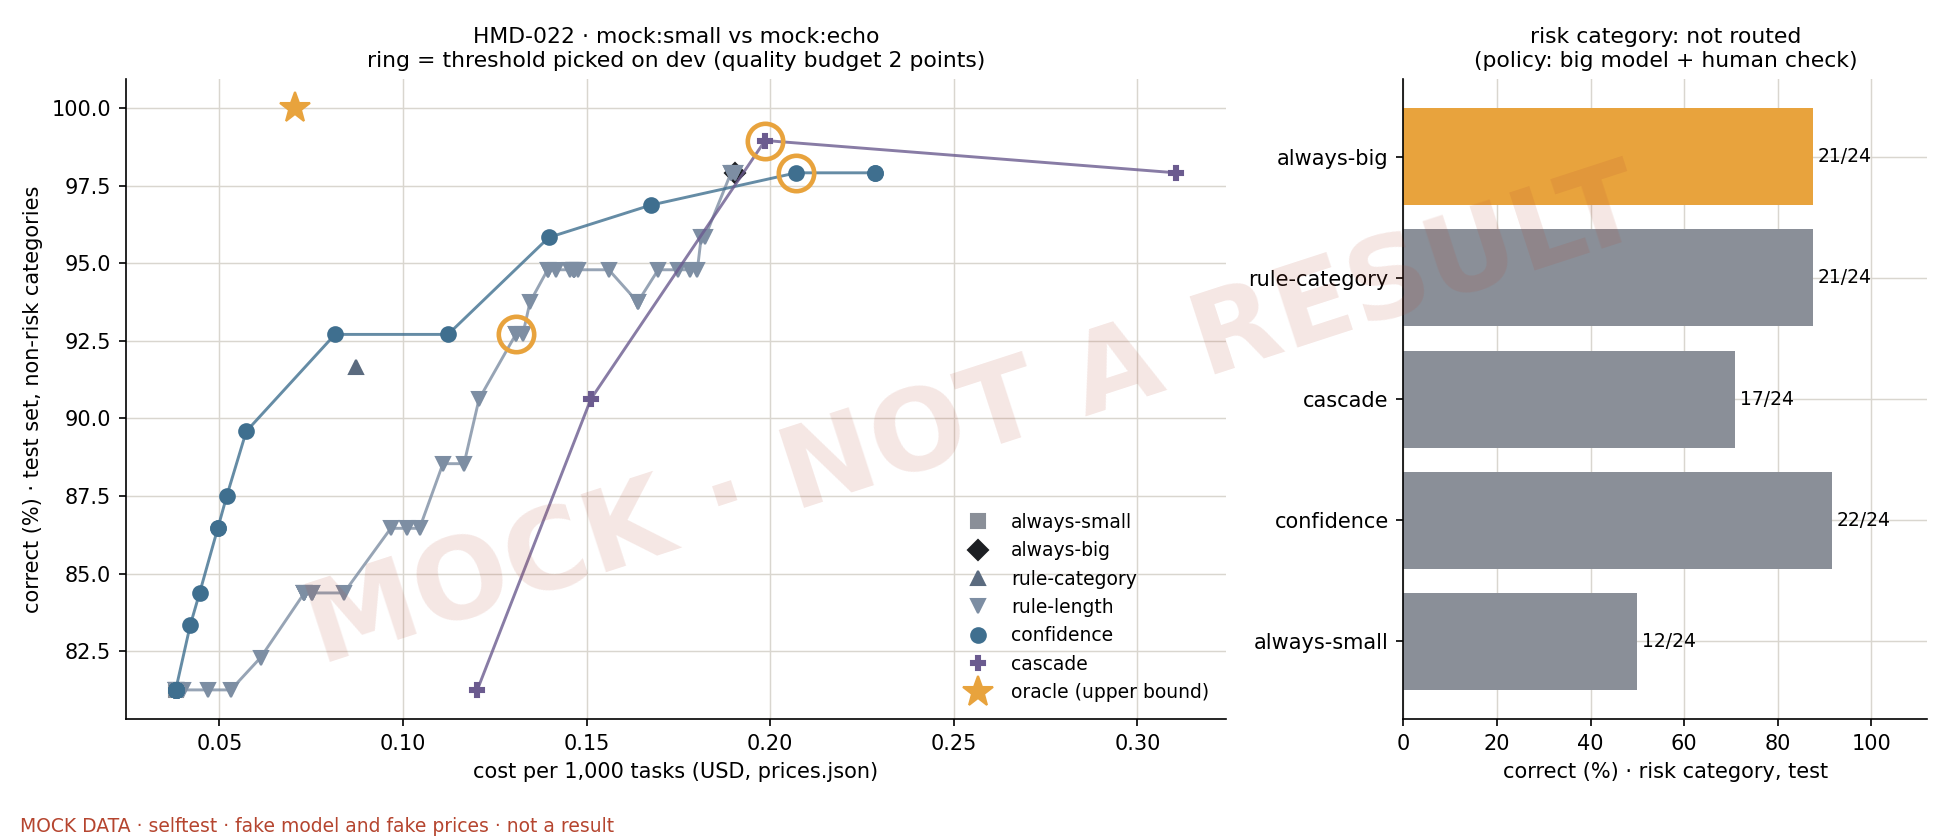

The data file committed next to this chart (first rows):
set, router, threshold, n, correct, accuracy, cost_per_1000_tasks, cost_per_1000_successes, escalation_rate, p95_latency_s, missed_escalations, wasted_escalations, picked_on_dev
dev, always-small, , 64, 53, 0.8281, 0.0382, 0.0461, 0.0000, 2.962, 9, 0, 0
dev, always-big, , 64, 60, 0.9375, 0.1908, 0.2035, 1, 4.370, 0, 53, 1
dev, rule-category, , 64, 58, 0.9062, 0.0863, 0.0952, 0.2500, 3.661, 2, 7, 0
dev, rule-length, -1, 64, 60, 0.9375, 0.1908, 0.2035, 1, 4.370, 0, 53, 0
dev, rule-length, 18, 64, 60, 0.9375, 0.1878, 0.2004, 0.9688, 4.370, 0, 51, 0
dev, rule-length, 19, 64, 60, 0.9375, 0.1863, 0.1988, 0.9531, 4.370, 0, 50, 0
dev, rule-length, 20, 64, 60, 0.9375, 0.1848, 0.1971, 0.9375, 4.370, 0, 49, 0
dev, rule-length, 22, 64, 60, 0.9375, 0.1833, 0.1955, 0.9219, 4.370, 0, 48, 0
dev, rule-length, 24, 64, 60, 0.9375, 0.1802, 0.1922, 0.8906, 4.345, 0, 46, 0
dev, rule-length, 26, 64, 60, 0.9375, 0.1733, 0.1848, 0.8281, 4.345, 0, 42, 0
dev, rule-length, 27, 64, 60, 0.9375, 0.1717, 0.1832, 0.8125, 4.345, 0, 41, 0
dev, rule-length, 29, 64, 60, 0.9375, 0.1670, 0.1782, 0.7656, 4.345, 0, 38, 0
dev, rule-length, 30, 64, 60, 0.9375, 0.1653, 0.1764, 0.7500, 4.345, 0, 37, 0
dev, rule-length, 33, 64, 60, 0.9375, 0.1637, 0.1746, 0.7344, 4.345, 0, 36, 0
dev, rule-length, 34, 64, 60, 0.9375, 0.1621, 0.1729, 0.7188, 4.345, 0, 35, 0
dev, rule-length, 37, 64, 60, 0.9375, 0.1586, 0.1692, 0.6875, 4.345, 0, 33, 0
dev, rule-length, 39, 64, 60, 0.9375, 0.1535, 0.1638, 0.6406, 4.345, 0, 30, 0
dev, rule-length, 40, 64, 60, 0.9375, 0.1518, 0.1619, 0.6250, 4.345, 0, 29, 0
dev, rule-length, 41, 64, 60, 0.9375, 0.1500, 0.1600, 0.6094, 4.237, 0, 28, 0
dev, rule-length, 42, 64, 60, 0.9375, 0.1483, 0.1582, 0.5938, 4.148, 0, 27, 0
dev, rule-length, 43, 64, 60, 0.9375, 0.1466, 0.1564, 0.5781, 4.028, 0, 26, 0
dev, rule-length, 45, 64, 60, 0.9375, 0.1448, 0.1545, 0.5625, 4.028, 0, 25, 0
dev, rule-length, 50, 64, 60, 0.9375, 0.1428, 0.1524, 0.5469, 4.028, 0, 24, 0
dev, rule-length, 53, 64, 60, 0.9375, 0.1410, 0.1504, 0.5312, 4.028, 0, 23, 0
dev, rule-length, 56, 64, 60, 0.9375, 0.1392, 0.1484, 0.5156, 4.028, 0, 22, 0
dev, rule-length, 59, 64, 60, 0.9375, 0.1373, 0.1465, 0.5000, 4.028, 0, 21, 0
dev, rule-length, 110, 64, 60, 0.9375, 0.1344, 0.1434, 0.4844, 4.028, 0, 21, 0
dev, rule-length, 111, 64, 60, 0.9375, 0.1285, 0.1371, 0.4531, 4.028, 1, 20, 0
dev, rule-length, 124, 64, 59, 0.9219, 0.1199, 0.1301, 0.4062, 4.028, 2, 18, 0
dev, rule-length, 125, 64, 59, 0.9219, 0.1170, 0.1269, 0.3906, 4.028, 2, 18, 1
dev, rule-length, 138, 64, 58, 0.9062, 0.1140, 0.1258, 0.3750, 4.028, 3, 18, 0
dev, rule-length, 139, 64, 56, 0.8750, 0.1078, 0.1233, 0.3438, 4.028, 5, 18, 0
dev, rule-length, 140, 64, 56, 0.8750, 0.1021, 0.1167, 0.3125, 4.028, 5, 16, 0
dev, rule-length, 145, 64, 56, 0.8750, 0.0957, 0.1094, 0.2812, 4.028, 6, 15, 0
dev, rule-length, 151, 64, 56, 0.8750, 0.0931, 0.1064, 0.2656, 4.028, 6, 14, 0
dev, rule-length, 155, 64, 55, 0.8594, 0.0898, 0.1045, 0.2500, 4.028, 7, 14, 0
dev, rule-length, 157, 64, 55, 0.8594, 0.0866, 0.1008, 0.2344, 4.028, 7, 13, 0
dev, rule-length, 165, 64, 54, 0.8438, 0.0837, 0.0992, 0.2188, 4.028, 8, 13, 0
dev, rule-length, 172, 64, 54, 0.8438, 0.0803, 0.0951, 0.2031, 4.028, 8, 12, 0
dev, rule-length, 173, 64, 53, 0.8281, 0.0740, 0.0894, 0.1719, 3.979, 9, 11, 0
dev, rule-length, 174, 64, 53, 0.8281, 0.0708, 0.0855, 0.1562, 3.749, 9, 10, 0
dev, rule-length, 175, 64, 53, 0.8281, 0.0673, 0.0813, 0.1406, 3.749, 9, 9, 0
dev, rule-length, 179, 64, 53, 0.8281, 0.0641, 0.0774, 0.1250, 3.749, 9, 8, 0
dev, rule-length, 184, 64, 53, 0.8281, 0.0610, 0.0737, 0.1094, 3.702, 9, 7, 0
dev, rule-length, 188, 64, 53, 0.8281, 0.0577, 0.0696, 0.0938, 3.586, 9, 6, 0
dev, rule-length, 190, 64, 53, 0.8281, 0.0543, 0.0655, 0.0781, 3.586, 9, 5, 0
dev, rule-length, 192, 64, 53, 0.8281, 0.0512, 0.0618, 0.0625, 3.219, 9, 4, 0
dev, rule-length, 193, 64, 53, 0.8281, 0.0477, 0.0575, 0.0469, 3.157, 9, 3, 0
dev, rule-length, 195, 64, 53, 0.8281, 0.0445, 0.0537, 0.0312, 3.157, 9, 2, 0
dev, rule-length, 196, 64, 53, 0.8281, 0.0413, 0.0498, 0.0156, 3.118, 9, 1, 0
dev, rule-length, 200, 64, 53, 0.8281, 0.0382, 0.0461, 0.0000, 2.962, 9, 0, 0
dev, confidence, 0, 64, 53, 0.8281, 0.0382, 0.0461, 0.0000, 2.962, 9, 0, 0
dev, confidence, 5, 64, 53, 0.8281, 0.0382, 0.0461, 0.0000, 2.962, 9, 0, 0
dev, confidence, 10, 64, 53, 0.8281, 0.0382, 0.0461, 0.0000, 2.962, 9, 0, 0
dev, confidence, 15, 64, 53, 0.8281, 0.0382, 0.0461, 0.0000, 2.962, 9, 0, 0
dev, confidence, 20, 64, 53, 0.8281, 0.0382, 0.0461, 0.0000, 2.962, 9, 0, 0
dev, confidence, 25, 64, 53, 0.8281, 0.0382, 0.0461, 0.0000, 2.962, 9, 0, 0
dev, confidence, 30, 64, 53, 0.8281, 0.0382, 0.0461, 0.0000, 2.962, 9, 0, 0
dev, confidence, 35, 64, 53, 0.8281, 0.0382, 0.0461, 0.0000, 2.962, 9, 0, 0
dev, confidence, 40, 64, 53, 0.8281, 0.0382, 0.0461, 0.0000, 2.962, 9, 0, 0
... 96 more rows
